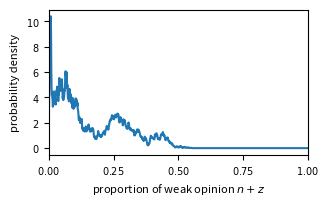

This figure's Python source:
# -*- coding: utf-8 -*-
"""
Created on Fri Jul 12 10:12:54 2024

[redacted]
"""

# -*- coding: utf-8 -*-
"""
Created on Wed Apr 10 14:35:47 2024

[redacted]
"""

import numpy as np
import matplotlib.pyplot as plt
import scipy.integrate as integrate
import time as clock
import random


"""
Good-looking seeds:
    
    
The case of a single zealot with a very similar opinion
F,z,N = 0.99, 0.001, 1000    
1,3

3 Looks best



The case of adding more zealots of the same weight, expected tendency to 1
F,z,N = 0.99, 0.01,1000    

1 is best


Up to 0.5 for 1 zealot:
F,z = 0.99, 0.005    



Intermediate case up to 0.5L
F=0.8,z=0.1

1 is best
"""

seed = 1

random.seed(seed)


starttime = clock.time()


F = 0.99#475
#z = 0.1#01

#F= 0.6
#z = 0.3

#Initial population:
N0 = 1000

#Added zealots
Z0 = 1

#Total effective population
N = N0 + Z0


z = Z0/N


#Initial population of individuals in the group
#N = 1000


Z = Z0#int(z*N)

ZS = 1

time = int(1e6)#2e8)

#The number of resistant
n = min(int((z/(1-F) - z) * N),int(N-N*z-1))


#histlist = []

hist = np.zeros(N)


IGNORESTATIONARY = False

def P_Up(n,z,F):
    return (1-n-z-zs)/(1-z-zs) * F*(n+z) / (1-n-z+F*(n+z))


def P_Down(n,z,F):
    return n/(1-z-zs) * (1-n-z) / (1-n-z+F*(n+z))


#########################################
###Simulation Of Complete################
#########################################


for t in range(time):
    if t%(time/10) == 0:
        print("At time",t,"n=",n)
        #print(t)
    randval = random.uniform(0,1)
    
    upprob = (N-Z-ZS-n)/(N-Z-ZS) * F*(n+Z) / (N-Z-n + F*(n+Z))
    
    
    downprob = n/(N-Z-ZS) * (N-n-Z) / (N-n-Z+F*(n+Z))
    """
    upprob = (N-Z-n)/(N-Z) * F*(n+Z) / (N-Z-n-1 + F*(n+Z))
    
    downprob = n/(N-Z) * (N-Z-n) / (N-Z-n + F*(n-1+Z))
    """
    
    tot = upprob+downprob

    if tot==0:
        tot=1
    
    
    if not IGNORESTATIONARY:
        #Use this if allow stationary
        if randval < upprob:
            n += 1
            
        elif randval < upprob + downprob:
            n -= 1
    
    else:
        #Use this if we want to ignore stationary
        if randval < upprob/tot:
            n +=1
            
        else:
            n -= 1
    
  
    
    if n >= N-Z:
        n -=1
    
    
    #if t> 0.9*time:
    #histlist.append((n+Z)/N)
    hist[int(n + Z)] += 1
        
zs =0# 1/N 

"""
def P_Up(n,z,F):
    return (1-n-z-zs)/(1-z-zs) * F*(n+z) / (1-n-z+F*(n+z))


def P_Down(n,z,F):
    return n/(1-z-zs) * (1-n-z) / (1-n-z+F*(n+z))
"""



#########################################
###Analytical Of Complete################
#########################################


def alpha(n,z,F):
    
    #return (1-z-zs-n)/(1-z-zs) * (F*(n+z)-n)/ (1-z-n+F*(n+z))

    return P_Up(n,z,F) - P_Down(n,z,F)

def beta(n,z,F):
    
    #return (1/N)*(1-z-zs-n)/(1-z) * (F*(n+z)+n)/ (1-z-n+F*(n+z))
    return (P_Up(n,z,F) + P_Down(n,z,F))/N

        
PList = []
epsilon = zs#0.0000001
nlist = np.linspace(0,1-z -epsilon,N)

"""
plt.figure()
#plt.semilogy(nlist,alpha(nlist, z, F))
#plt.plot(nlist,beta(nlist, z, F))
plt.plot(nlist,alpha(nlist, z, F)/beta(nlist, z, F))

plt.show()
"""

for n in nlist:

    integral = integrate.quad(lambda n: alpha(n,z,F)/beta(n,z,F),0,n)[0]

    if not IGNORESTATIONARY:
        #P = np.exp(2 * integral )/ beta(n,z,F) #IGNORE THE DIVISION IF USING THE NO STATIONARY STEP VERSION
        
        P = np.exp(2*integral - np.log(beta(n,z,F)))
        
    else: 
        P = np.exp(2 * integral )

    #print(n,P)

    PList.append( P)


PList = np.asarray(PList)
Normalisation = integrate.simpson(PList,nlist)
print(Normalisation)
PList = PList/Normalisation


print("Area under curve:",integrate.simpson(PList,nlist))


print("Mean=",integrate.simpson(PList*(nlist+z),nlist))
print("Deterministic=",z/(1-F))

#Analytical
n = nlist

"""
#Weirdly, ignoring the log(beta) part leads to a highly accurate result
logAna = (4*N*z*F/(1+F)**2) * np.log(n * (F+1)/(z*F) + 1) + -2*N*(1-F**2)*n/(1+F)**2 - np.log(beta(n,z,F))

if IGNORESTATIONARY:
    
    logAna = -2*N*(1-F**2)*n/(1+F)**2 + (4*N*z*F/(1+F)**2) * np.log(n * (F+1)/(z*F) + 1)#- np.log(beta(n,z,F))
Ana = np.exp(logAna)#(n * (F+1)/(z*F) + 1)**(4*N*z*F/(1+F)**2) * np.exp(-2*N*(1-F**2)*n/(1+F)**2)/beta(n,z,F)
Ana /= integrate.simpson(Ana,nlist)
"""






maxval = min(z/(1-F),1)
        
bins= np.arange(N+1)/N-0.5/N 




fig=plt.figure(2)
ax = fig.add_subplot(1,1,1)
#plt.plot(nlist+z,PList,'--k',linewidth = 2)

plt.plot(((nlist+z) * (N0+Z0)-Z0)/N0,PList,'--k',linewidth = 2)

plt.plot([maxval,maxval],[0,max(PList)],'--k',linewidth=0.5)

plt.plot((np.linspace(0,1,N) * (N0 + Z0) - Z0)/N0,hist/sum(hist)*N)



plt.figure(2).set_size_inches(9.00000/2.54, 6.000000/2.54, forward=True)
plt.figure(2).axes[0].set_position([0.1, 0.1, 0.85, 0.85])

ax.set_xticks([0,0.25,0.5,0.75,1])
ax.set_xticklabels(
    ['$0.00$',r'$0.25$',r'$0.50$',r'$0.75$',r'$1.00$'],
    fontsize=7)

ax.set_yticks([0,2,4,6,8,10])
ax.set_yticklabels(
    [r'$0$','$2$',r'$4$',r'$6$',r'$8$',r'$10$'],
    fontsize=7)

ax.set_ylabel(r'probability density',fontsize=8)
ax.set_xlabel(r'proportion of weak opinion $n+z$',fontsize=8)

ax.tick_params(axis='both', which='major', labelsize=20)

plt.xticks(fontsize=7)
plt.yticks(fontsize=7)

plt.tight_layout()


plt.xlim(0,1)

#plt.title("z %0.3f, F %0.3f, time "%(z,F) + "{:.1e}".format(time) + " ignore_stationary " + str(IGNORESTATIONARY))
#plt.show()

plt.savefig("fig.png")



endtime = clock.time()


print("Time taken:",endtime-starttime)
